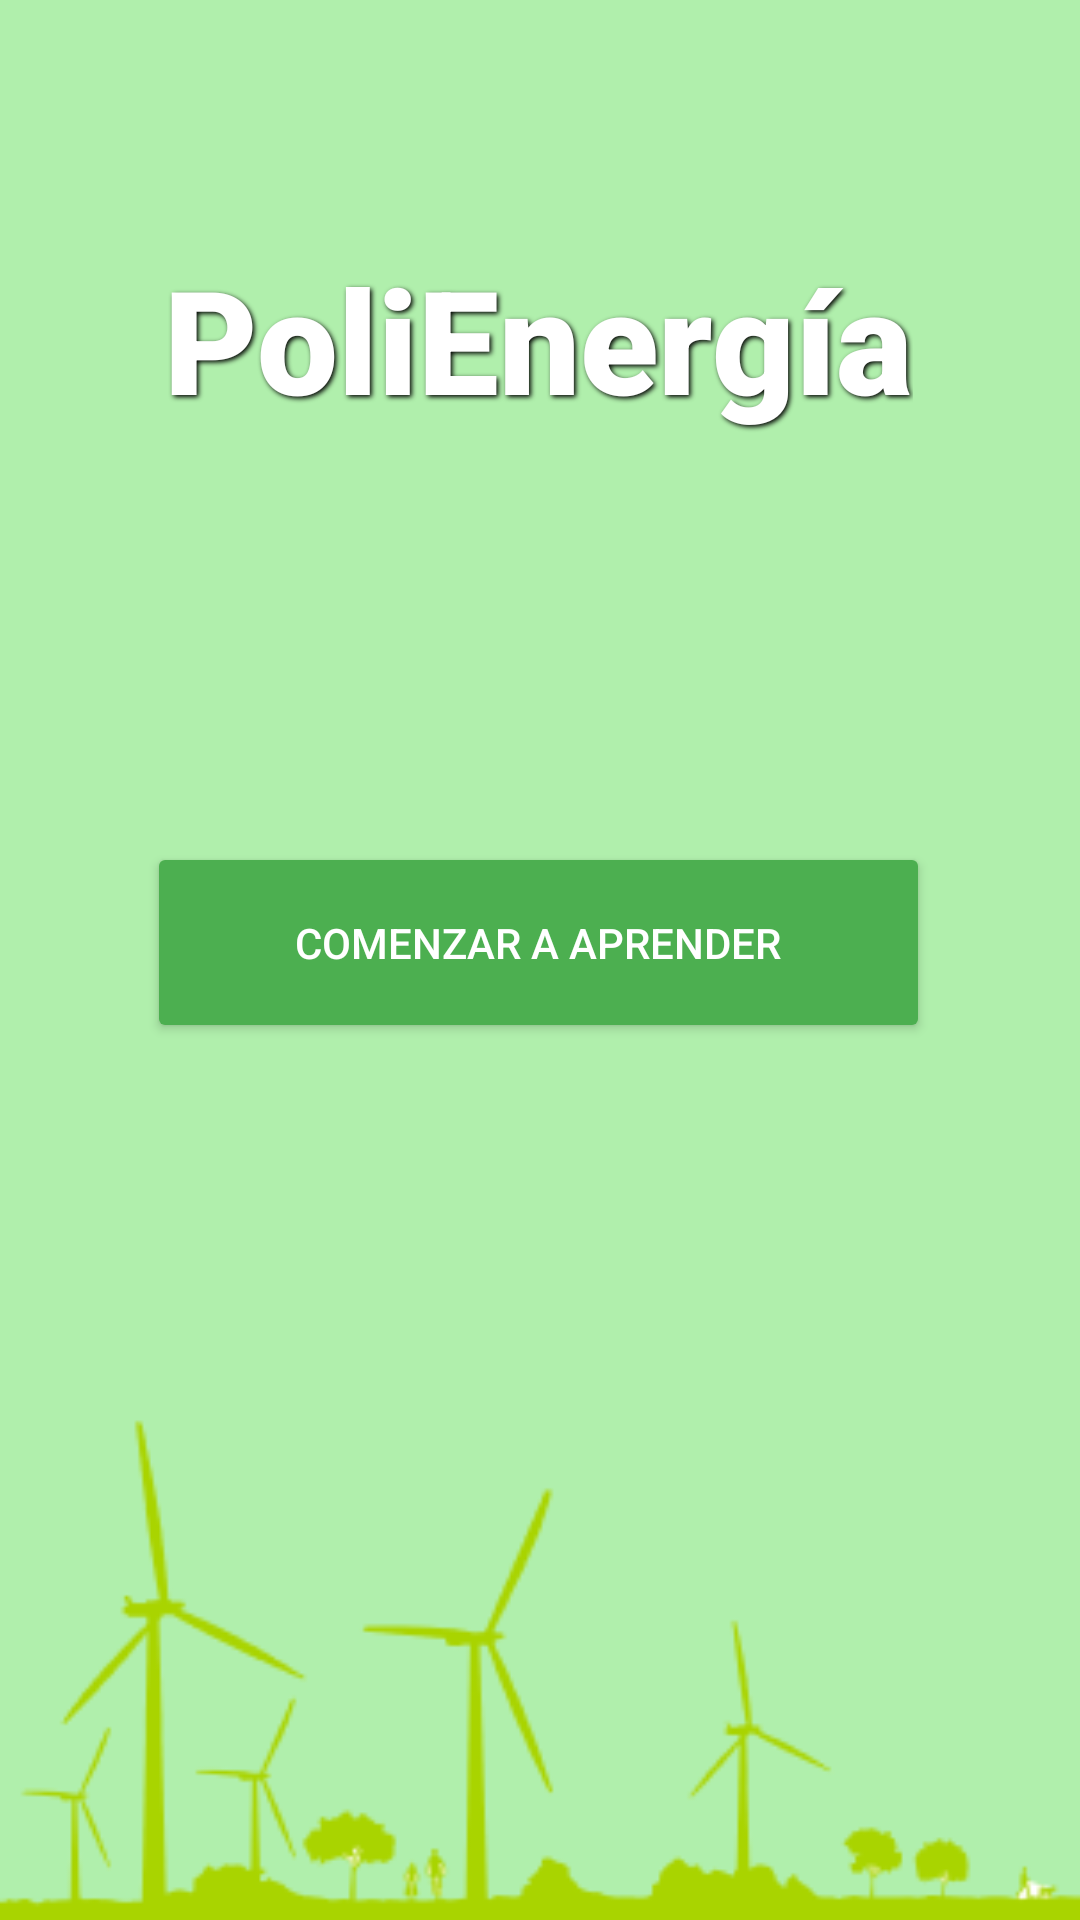

This screen was rendered from an Android layout file. Write that file and the resources it references.
<!-- AndroidManifest.xml: application theme Theme.PoliEnergia -->
<!-- res/layout/activity_main.xml -->
<?xml version="1.0" encoding="utf-8"?>
<androidx.constraintlayout.widget.ConstraintLayout xmlns:android="http://schemas.android.com/apk/res/android"
    xmlns:app="http://schemas.android.com/apk/res-auto"
    xmlns:tools="http://schemas.android.com/tools"
    android:id="@+id/main"
    android:layout_width="match_parent"
    android:layout_height="match_parent"
    tools:context=".MainActivity">

    <ImageView
        android:id="@+id/imagen_Fondo_Principal"
        android:layout_width="0dp"
        android:layout_height="0dp"
        android:scaleType="centerCrop"
        app:layout_constraintBottom_toBottomOf="parent"
        app:layout_constraintEnd_toEndOf="parent"
        app:layout_constraintStart_toStartOf="parent"
        app:layout_constraintTop_toTopOf="parent"
        app:srcCompat="@drawable/fondo_principal" />

    <TextView
        android:id="@+id/titulo_principal"
        android:layout_width="wrap_content"
        android:layout_height="wrap_content"
        android:fontFamily="sans-serif-black"
        android:shadowColor="#000000"
        android:shadowDx="2"
        android:shadowDy="2"
        android:shadowRadius="4"
        android:text="PoliEnergía"
        android:textColor="@android:color/white"
        android:textSize="48sp"
        app:layout_constraintBottom_toBottomOf="parent"
        app:layout_constraintEnd_toEndOf="parent"
        app:layout_constraintHorizontal_bias="0.496"
        app:layout_constraintStart_toStartOf="parent"
        app:layout_constraintTop_toTopOf="parent"
        app:layout_constraintVertical_bias="0.14" />

    <Button
        android:id="@+id/siguiente_button"
        android:layout_width="261dp"
        android:layout_height="67dp"
        android:text="Comenzar a aprender"
        android:textColor="@android:color/white"
        app:backgroundTint="#4CAF50"
        app:layout_constraintBottom_toBottomOf="parent"
        app:layout_constraintEnd_toEndOf="parent"
        app:layout_constraintHorizontal_bias="0.496"
        app:layout_constraintStart_toStartOf="parent"
        app:layout_constraintTop_toBottomOf="@+id/titulo_principal"
        app:layout_constraintVertical_bias="0.317" />

</androidx.constraintlayout.widget.ConstraintLayout>
<!-- resources referenced by this layout -->
<resources>
  <!-- drawable fondo_principal: png bitmap (drawable, 14195 bytes) -->
  <style name="Theme.PoliEnergia" parent="Base.Theme.PoliEnergia" />
  <style name="Base.Theme.PoliEnergia" parent="Theme.Material3.DayNight.NoActionBar">
          
          
      </style>
</resources>
